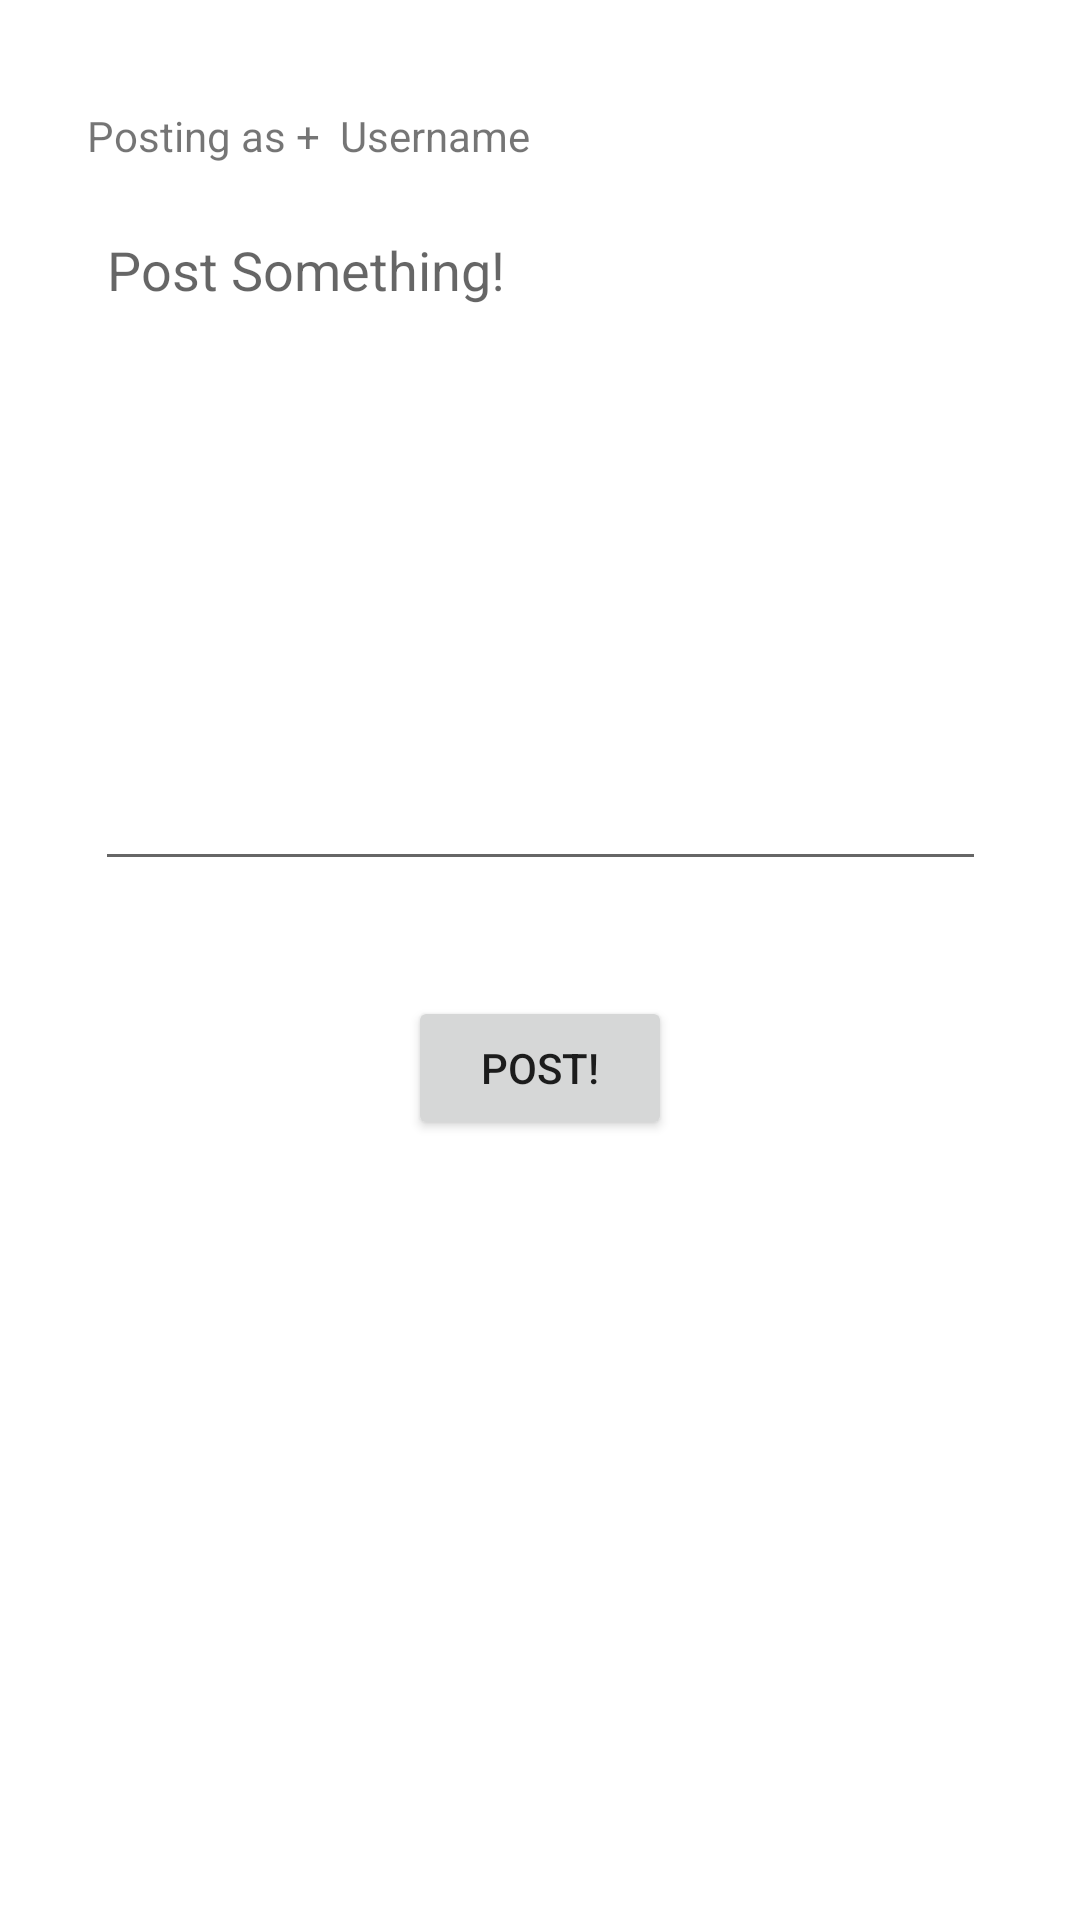

This screen was rendered from an Android layout file. Write that file and the resources it references.
<!-- AndroidManifest.xml: application theme Theme.CST338SP22PROJECT2 -->
<!-- res/layout/activity_make_post.xml -->
<?xml version="1.0" encoding="utf-8"?>
<androidx.constraintlayout.widget.ConstraintLayout xmlns:android="http://schemas.android.com/apk/res/android"
    xmlns:app="http://schemas.android.com/apk/res-auto"
    xmlns:tools="http://schemas.android.com/tools"
    android:layout_width="match_parent"
    android:layout_height="match_parent"
    tools:context=".Posts.MakePostActivity">

    <EditText
        android:id="@+id/mainPost"
        android:layout_width="297dp"
        android:layout_height="226dp"
        android:layout_marginStart="24dp"
        android:layout_marginTop="20dp"
        android:layout_marginEnd="24dp"
        android:layout_marginBottom="20dp"
        android:hint="Post Something!"
        app:layout_constraintBottom_toTopOf="@+id/postingButton"
        app:layout_constraintEnd_toEndOf="parent"
        app:layout_constraintStart_toStartOf="parent"
        app:layout_constraintTop_toTopOf="parent"
        app:layout_constraintVertical_bias="0.722"
        android:gravity="left"/>

    <Button
        android:id="@+id/postingButton"
        android:layout_width="wrap_content"
        android:layout_height="wrap_content"
        android:layout_marginBottom="260dp"
        android:text="Post!"
        app:layout_constraintBottom_toBottomOf="parent"
        app:layout_constraintEnd_toEndOf="parent"
        app:layout_constraintStart_toStartOf="parent" />

    <TextView
        android:id="@+id/postingUsername"
        android:layout_width="165dp"
        android:layout_height="41dp"
        android:layout_marginTop="24dp"
        android:gravity="center"
        android:text="Posting as +  Username"
        app:layout_constraintBottom_toTopOf="@+id/mainPost"
        app:layout_constraintEnd_toEndOf="parent"
        app:layout_constraintHorizontal_bias="0.105"
        app:layout_constraintStart_toStartOf="parent"
        app:layout_constraintTop_toTopOf="parent"
        app:layout_constraintVertical_bias="0.242" />
</androidx.constraintlayout.widget.ConstraintLayout>
<!-- resources referenced by this layout -->
<resources>
  <style name="Theme.CST338SP22PROJECT2" parent="Theme.MaterialComponents.DayNight.DarkActionBar">
          
          <item name="colorPrimary">@color/purple_500</item>
          <item name="colorPrimaryVariant">@color/purple_700</item>
          <item name="colorOnPrimary">@color/white</item>
          
          <item name="colorSecondary">@color/teal_200</item>
          <item name="colorSecondaryVariant">@color/teal_700</item>
          <item name="colorOnSecondary">@color/black</item>
          
          <item name="android:statusBarColor" tools:targetApi="l">?attr/colorPrimaryVariant</item>
          
      </style>
  <!-- not gathered from this repository: default colours our renderer supplied (Android Studio template values) -->
  <color name="purple_500">#FF6200EE</color>
  <color name="purple_700">#FF3700B3</color>
  <color name="teal_200">#FF03DAC5</color>
  <color name="teal_700">#FF018786</color>
  <color name="black">#FF000000</color>
  <color name="white">#FFFFFFFF</color>
</resources>
